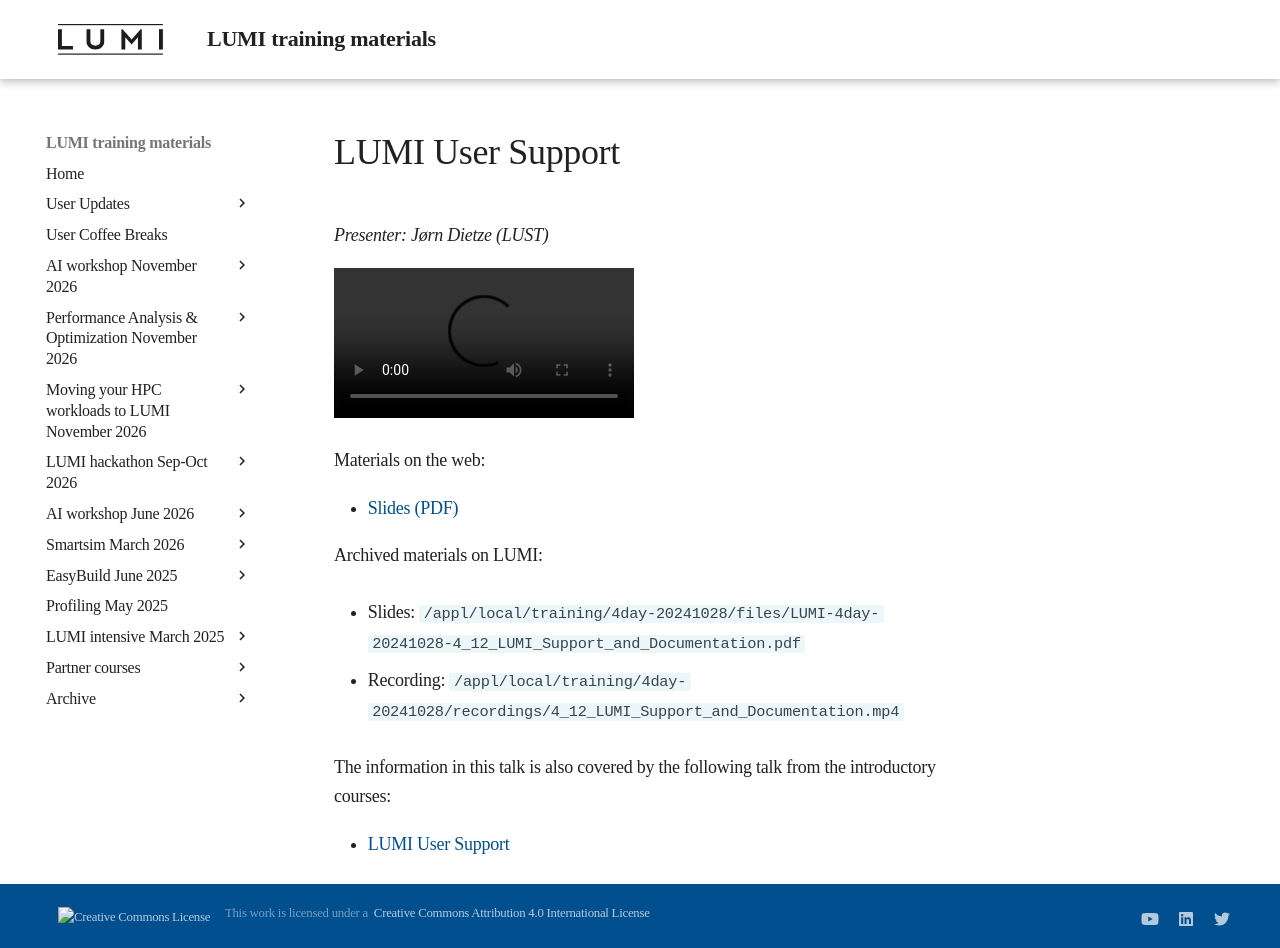

repository: Lumi-supercomputer/LUMI-training-materials · page: 4day-20241028/extra_4_12_LUMI_Support_and_Documentation/index.html · generator: mkdocs

# LUMI User Support

*Presenter: Jørn Dietze (LUST)*

<!--
Course materials will be provided during and after the course.
-->

<video src="https://462000265.lumidata.eu/4day-20241028/recordings/4_12_LUMI_Support_and_Documentation.mp4" controls="controls">
</video>

Materials on the web:

-   [Slides (PDF)](https://462000265.lumidata.eu/4day-20241028/files/LUMI-4day-20241028-4_12_LUMI_Support_and_Documentation.pdf)

Archived materials on LUMI:

-   Slides: `/appl/local/training/4day-20241028/files/LUMI-4day-20241028-4_12_LUMI_Support_and_Documentation.pdf`

-   Recording: `/appl/local/training/4day-20241028/recordings/4_12_LUMI_Support_and_Documentation.mp4`

The information in this talk is also covered by the following talk from the introductory courses:

-   [LUMI User Support](../2day-20240502/extra_10_Support.md)
